Labelled photos from "processed", an image-classification folder in Vi1en/SAR_DENOISER. The possible labels are: clean, noisy.

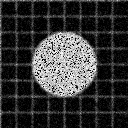
Label: noisy

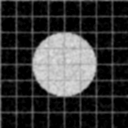
Label: clean

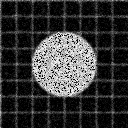
Label: noisy

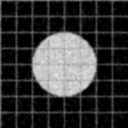
Label: clean

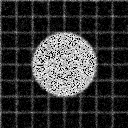
Label: noisy

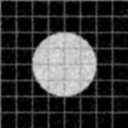
Label: clean
